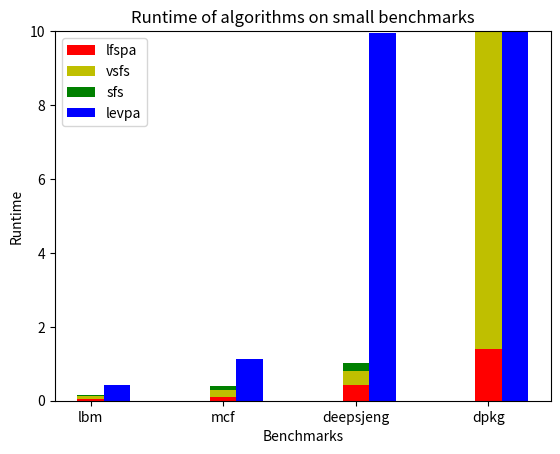

Write the Python code that produced this figure.
import matplotlib.pyplot as plt
import numpy as np
 
# create data
x = np.arange(4)
y1 = np.array([0.05, 0.09, 0.43, 1.39])
y2 = np.array([0.43, 1.12, 9.95, 302.69])
y3 = np.array([0.07, 0.19, 0.37, 20.03])
y4 = np.array([0.04, 0.12, 0.21, 8.13])
width = 0.2

# plt.yscale("symlog", linthresh=1)

 
# plot bars in stack manner
plt.bar(x, y1, width, color='r')
plt.bar(x, y3, width, bottom=y1, color='y')
plt.bar(x, y4, width, bottom=y1+y3, color='g')
plt.bar(x+width, y2, width, color='b')

plt.ylim(0, 10) 
plt.xticks(x, ['lbm', 'mcf', 'deepsjeng', 'dpkg'])
plt.xlabel("Benchmarks")
plt.ylabel("Runtime")
plt.legend(["lfspa", "vsfs", "sfs", "levpa"])
plt.title("Runtime of algorithms on small benchmarks")
plt.show()
